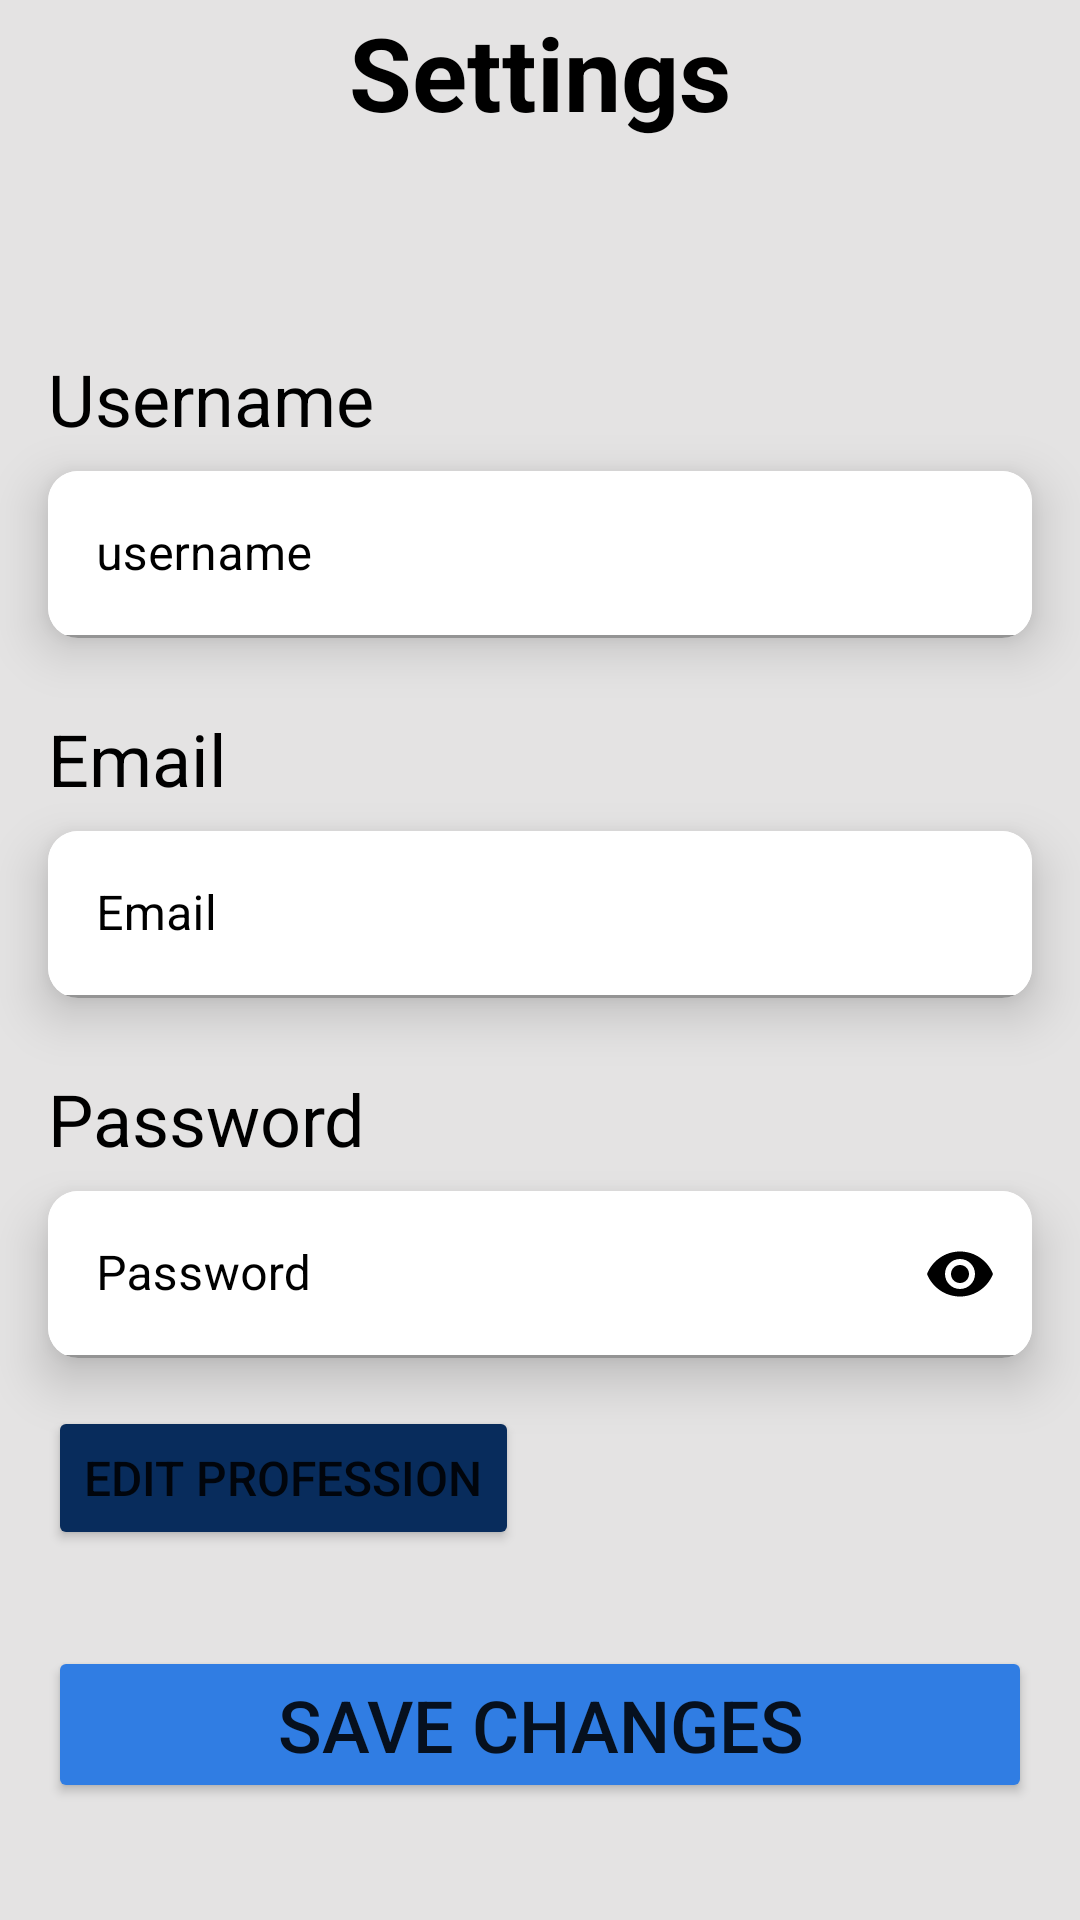

Write the Android layout XML for this screen, with the resource values it uses.
<!-- AndroidManifest.xml: application theme Theme.LevelUp -->
<!-- res/layout/activity_setting.xml -->
<?xml version="1.0" encoding="utf-8"?>
<androidx.constraintlayout.widget.ConstraintLayout xmlns:android="http://schemas.android.com/apk/res/android"
    xmlns:app="http://schemas.android.com/apk/res-auto"
    xmlns:tools="http://schemas.android.com/tools"
    android:layout_width="match_parent"
    android:layout_height="match_parent"
    android:background="#E4E3E3"
    android:elevation="20dp"
    tools:context=".SettingActivity">

    <TextView
        android:id="@+id/textView44"
        android:layout_width="wrap_content"
        android:layout_height="wrap_content"
        android:text="Settings"
        android:textColor="#000000"
        android:textSize="34sp"
        android:textStyle="bold"
        app:layout_constraintBottom_toBottomOf="@+id/imageView25"
        app:layout_constraintEnd_toEndOf="parent"
        app:layout_constraintStart_toStartOf="parent"
        app:layout_constraintTop_toTopOf="@+id/imageView25" />

    <ImageView
        android:id="@+id/imageView25"
        android:layout_width="wrap_content"
        android:layout_height="wrap_content"
        android:layout_marginStart="24dp"
        android:layout_marginTop="24dp"
        app:layout_constraintStart_toStartOf="parent"
        app:layout_constraintTop_toTopOf="parent"
        app:srcCompat="@drawable/ic_baseline_arrow_back_ios_24" />

    <TextView
        android:id="@+id/textView45"
        android:layout_width="wrap_content"
        android:layout_height="wrap_content"
        android:layout_marginStart="16dp"
        android:layout_marginTop="70dp"
        android:text="Username"
        android:textColor="#000000"
        android:textSize="24sp"
        app:layout_constraintStart_toStartOf="parent"
        app:layout_constraintTop_toBottomOf="@+id/textView44" />

    <androidx.cardview.widget.CardView
        android:id="@+id/cardView14"
        android:layout_width="0dp"
        android:layout_height="wrap_content"
        android:layout_marginTop="8dp"
        android:layout_marginEnd="16dp"
        android:elevation="10dp"
        app:cardCornerRadius="10dp"
        app:cardElevation="10dp"
        app:cardMaxElevation="10dp"
        app:layout_constraintEnd_toEndOf="parent"
        app:layout_constraintStart_toStartOf="@+id/textView45"
        app:layout_constraintTop_toBottomOf="@+id/textView45">

        <com.google.android.material.textfield.TextInputLayout
            android:id="@+id/username_textinputlayout"
            android:layout_width="match_parent"
            android:layout_height="wrap_content"
            android:textColorHint="#000000"
            app:boxBackgroundColor="#FFFFFF"
            app:boxStrokeColor="@color/darkbluebg"
            app:hintTextColor="#000000">

            <com.google.android.material.textfield.TextInputEditText
                android:layout_width="match_parent"
                android:layout_height="wrap_content"
                android:hint="username"
                android:inputType="text"
                android:textColor="#000000"
                android:textColorHint="#000000" />
        </com.google.android.material.textfield.TextInputLayout>
    </androidx.cardview.widget.CardView>

    <TextView
        android:id="@+id/textView46"
        android:layout_width="wrap_content"
        android:layout_height="wrap_content"
        android:layout_marginStart="16dp"
        android:layout_marginTop="24dp"
        android:text="Email"
        android:textColor="#000000"
        android:textSize="24sp"
        app:layout_constraintStart_toStartOf="parent"
        app:layout_constraintTop_toBottomOf="@+id/cardView14" />

    <androidx.cardview.widget.CardView
        android:id="@+id/cardView15"
        android:layout_width="0dp"
        android:layout_height="wrap_content"
        android:layout_marginTop="8dp"
        android:layout_marginEnd="16dp"
        android:elevation="10dp"
        app:cardCornerRadius="10dp"
        app:cardElevation="10dp"
        app:cardMaxElevation="10dp"
        app:layout_constraintEnd_toEndOf="parent"
        app:layout_constraintStart_toStartOf="@+id/textView45"
        app:layout_constraintTop_toBottomOf="@+id/textView46">

        <com.google.android.material.textfield.TextInputLayout
            android:id="@+id/email_textinputlayout"
            android:layout_width="match_parent"
            android:layout_height="wrap_content"
            android:textColorHint="#000000"
            app:boxBackgroundColor="#FFFFFF"
            app:boxStrokeColor="@color/darkbluebg"
            app:hintTextColor="#000000">

            <com.google.android.material.textfield.TextInputEditText
                android:layout_width="match_parent"
                android:layout_height="wrap_content"
                android:hint="Email"
                android:inputType="text"
                android:textColor="#000000"
                android:textColorHint="#000000" />
        </com.google.android.material.textfield.TextInputLayout>
    </androidx.cardview.widget.CardView>

    <Button
        android:id="@+id/savechanges"
        android:layout_width="0dp"
        android:layout_height="wrap_content"
        android:layout_marginStart="16dp"
        android:layout_marginTop="32dp"
        android:layout_marginEnd="16dp"
        android:backgroundTint="@color/lightbluebg"
        android:shadowColor="@color/darkbluebg"
        android:text="Save Changes"
        android:textSize="24sp"
        app:cornerRadius="10dp"
        app:layout_constraintEnd_toEndOf="parent"
        app:layout_constraintStart_toStartOf="parent"
        app:layout_constraintTop_toBottomOf="@+id/editprof"
        app:rippleColor="@color/darkbluebg"
        app:strokeColor="@color/darkbluebg" />

    <Button
        android:id="@+id/editprof"
        android:layout_width="wrap_content"
        android:layout_height="wrap_content"
        android:layout_marginStart="16dp"
        android:layout_marginTop="16dp"
        android:backgroundTint="@color/darkbluebg"
        android:shadowColor="@color/darkbluebg"
        android:text="Edit Profession"
        android:textSize="16sp"
        app:cornerRadius="10dp"
        app:layout_constraintStart_toStartOf="parent"
        app:layout_constraintTop_toBottomOf="@+id/cardView16"
        app:rippleColor="@color/darkbluebg"
        app:strokeColor="@color/darkbluebg" />
    <TextView
        android:id="@+id/textView47"
        android:layout_width="wrap_content"
        android:layout_height="wrap_content"
        android:layout_marginStart="16dp"
        android:layout_marginTop="24dp"
        android:text="Password"
        android:textColor="#000000"
        android:textSize="24sp"
        app:layout_constraintStart_toStartOf="parent"
        app:layout_constraintTop_toBottomOf="@+id/cardView15" />

    <androidx.cardview.widget.CardView
        android:id="@+id/cardView16"
        android:layout_width="0dp"
        android:layout_height="wrap_content"
        android:layout_marginTop="8dp"
        android:layout_marginEnd="16dp"
        android:elevation="10dp"
        app:cardCornerRadius="10dp"
        app:cardElevation="10dp"
        app:cardMaxElevation="10dp"
        app:layout_constraintEnd_toEndOf="parent"
        app:layout_constraintStart_toStartOf="@+id/textView45"
        app:layout_constraintTop_toBottomOf="@+id/textView47">

        <com.google.android.material.textfield.TextInputLayout
            android:id="@+id/password_textinputlayout"
            android:layout_width="match_parent"
            android:layout_height="wrap_content"
            android:textColorHint="#000000"
            app:boxBackgroundColor="#FFFFFF"
            app:boxStrokeColor="@color/darkbluebg"
            app:hintTextColor="#000000"
            app:passwordToggleEnabled="true"
            app:passwordToggleTint="#000000">

            <com.google.android.material.textfield.TextInputEditText
                android:layout_width="match_parent"
                android:layout_height="wrap_content"
                android:hint="Password"
                android:inputType="textPassword"
                android:textColor="#000000"
                android:textColorHint="#000000" />
        </com.google.android.material.textfield.TextInputLayout>
    </androidx.cardview.widget.CardView>
</androidx.constraintlayout.widget.ConstraintLayout>
<!-- resources referenced by this layout -->
<resources>
  <color name="darkbluebg">#082c5c</color>
  <color name="lightbluebg">#307de3</color>
  <style name="Theme.LevelUp" parent="Theme.MaterialComponents.DayNight.NoActionBar">
          
          <item name="colorPrimary">@color/darkbluebg</item>
          <item name="colorPrimaryVariant">@color/purple_700</item>
          <item name="colorOnPrimary">@color/white</item>
          
          <item name="colorSecondary">@color/teal_200</item>
          <item name="colorSecondaryVariant">@color/teal_700</item>
          <item name="colorOnSecondary">@color/white</item>
          
          <item name="android:statusBarColor" tools:targetApi="l">?attr/colorPrimaryVariant</item>
          
          <item name="backgroundColor">@color/lightbluebg</item>
      </style>
  <color name="purple_700">#FF3700B3</color>
  <color name="white">#FFFFFFFF</color>
  <color name="teal_200">#FF03DAC5</color>
  <color name="teal_700">#FF018786</color>
</resources>
